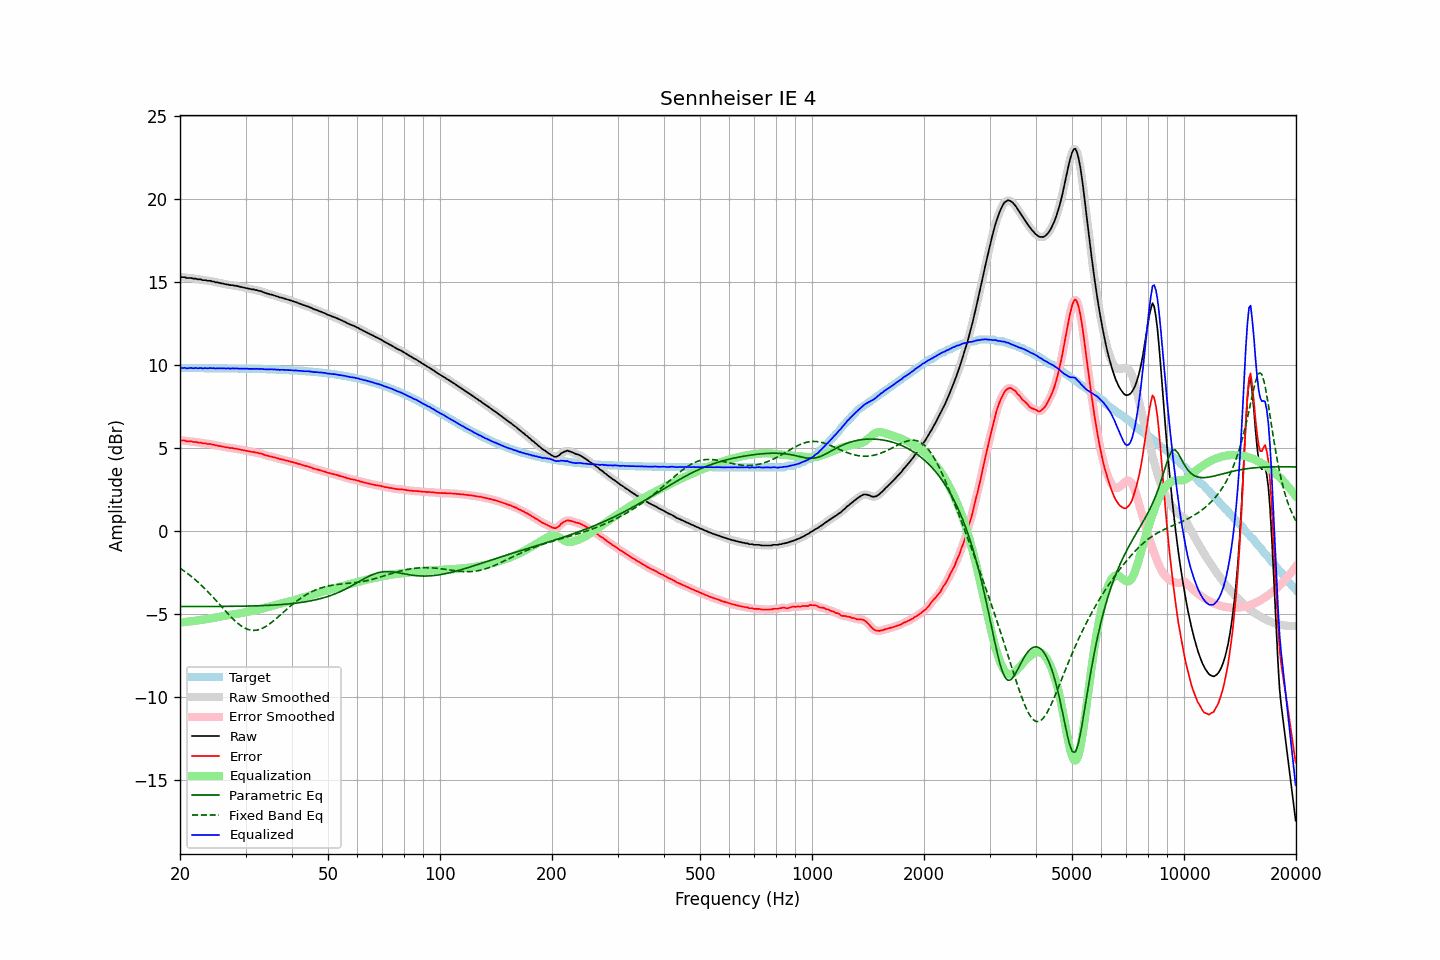

The file beside this chart, header and first rows:
frequency, raw, error, smoothed, error_smoothed, equalization, parametric_eq, fixed_band_eq, equalized_raw, equalized_smoothed, target
20.00, 15.33, 5.49, 15.33, 5.49, -5.49, -4.52, -2.22, 9.84, 9.84, 9.84
20.20, 15.31, 5.47, 15.32, 5.48, -5.48, -4.52, -2.28, 9.83, 9.84, 9.84
20.40, 15.31, 5.47, 15.30, 5.47, -5.47, -4.53, -2.35, 9.84, 9.84, 9.84
20.61, 15.31, 5.47, 15.29, 5.46, -5.46, -4.53, -2.42, 9.85, 9.83, 9.84
20.81, 15.26, 5.43, 15.28, 5.44, -5.45, -4.53, -2.49, 9.81, 9.83, 9.84
21.02, 15.26, 5.43, 15.27, 5.43, -5.43, -4.53, -2.56, 9.83, 9.83, 9.83
21.23, 15.26, 5.43, 15.25, 5.42, -5.42, -4.53, -2.63, 9.84, 9.83, 9.83
21.44, 15.26, 5.43, 15.25, 5.41, -5.41, -4.53, -2.71, 9.85, 9.84, 9.83
21.66, 15.22, 5.39, 15.24, 5.40, -5.40, -4.53, -2.79, 9.82, 9.84, 9.83
21.87, 15.22, 5.39, 15.22, 5.39, -5.39, -4.53, -2.87, 9.83, 9.83, 9.83
22.09, 15.22, 5.39, 15.20, 5.37, -5.37, -4.53, -2.95, 9.85, 9.83, 9.83
22.31, 15.18, 5.35, 15.20, 5.37, -5.36, -4.53, -3.04, 9.82, 9.84, 9.83
22.54, 15.18, 5.35, 15.18, 5.35, -5.35, -4.52, -3.13, 9.83, 9.83, 9.83
22.76, 15.18, 5.35, 15.16, 5.33, -5.33, -4.52, -3.22, 9.85, 9.83, 9.83
22.99, 15.13, 5.30, 15.15, 5.32, -5.32, -4.52, -3.31, 9.81, 9.83, 9.83
23.22, 15.13, 5.30, 15.13, 5.30, -5.31, -4.52, -3.40, 9.82, 9.82, 9.83
23.45, 15.13, 5.30, 15.11, 5.28, -5.29, -4.52, -3.50, 9.84, 9.82, 9.83
23.69, 15.09, 5.26, 15.11, 5.28, -5.28, -4.52, -3.60, 9.81, 9.83, 9.83
23.92, 15.09, 5.26, 15.09, 5.26, -5.26, -4.52, -3.70, 9.83, 9.83, 9.83
24.16, 15.09, 5.26, 15.08, 5.25, -5.25, -4.52, -3.80, 9.84, 9.83, 9.83
24.40, 15.05, 5.23, 15.06, 5.24, -5.23, -4.52, -3.90, 9.82, 9.83, 9.82
24.65, 15.05, 5.23, 15.04, 5.21, -5.21, -4.52, -4.01, 9.84, 9.83, 9.82
24.89, 15.00, 5.18, 15.01, 5.19, -5.19, -4.52, -4.11, 9.81, 9.82, 9.82
25.14, 15.00, 5.18, 15.00, 5.17, -5.18, -4.52, -4.22, 9.82, 9.82, 9.82
25.39, 14.97, 5.15, 14.97, 5.15, -5.15, -4.52, -4.33, 9.82, 9.82, 9.82
25.65, 14.96, 5.14, 14.96, 5.14, -5.13, -4.52, -4.44, 9.83, 9.82, 9.82
25.91, 14.93, 5.11, 14.94, 5.12, -5.11, -4.52, -4.55, 9.82, 9.82, 9.82
26.16, 14.92, 5.10, 14.91, 5.10, -5.10, -4.52, -4.66, 9.82, 9.82, 9.82
26.43, 14.89, 5.07, 14.90, 5.08, -5.08, -4.52, -4.76, 9.81, 9.82, 9.82
26.69, 14.87, 5.06, 14.88, 5.06, -5.06, -4.52, -4.87, 9.81, 9.81, 9.82
26.96, 14.87, 5.06, 14.86, 5.04, -5.05, -4.52, -4.98, 9.82, 9.81, 9.81
27.23, 14.83, 5.02, 14.84, 5.03, -5.03, -4.51, -5.08, 9.80, 9.81, 9.81
27.50, 14.83, 5.02, 14.83, 5.02, -5.02, -4.51, -5.18, 9.81, 9.81, 9.81
27.77, 14.82, 5.01, 14.81, 5.00, -5.00, -4.51, -5.27, 9.82, 9.81, 9.81
28.05, 14.79, 4.98, 14.80, 4.99, -4.99, -4.51, -5.37, 9.80, 9.81, 9.81
28.33, 14.79, 4.98, 14.78, 4.97, -4.97, -4.51, -5.45, 9.82, 9.81, 9.81
28.62, 14.76, 4.96, 14.76, 4.96, -4.96, -4.51, -5.54, 9.81, 9.81, 9.81
28.90, 14.74, 4.94, 14.74, 4.94, -4.94, -4.51, -5.61, 9.80, 9.80, 9.80
29.19, 14.72, 4.92, 14.72, 4.92, -4.92, -4.51, -5.69, 9.80, 9.80, 9.80
29.48, 14.70, 4.90, 14.70, 4.90, -4.90, -4.50, -5.75, 9.80, 9.80, 9.80
29.78, 14.68, 4.88, 14.68, 4.88, -4.88, -4.50, -5.81, 9.80, 9.80, 9.80
30.08, 14.66, 4.86, 14.66, 4.86, -4.86, -4.50, -5.85, 9.80, 9.80, 9.80
30.38, 14.64, 4.85, 14.64, 4.84, -4.84, -4.50, -5.89, 9.80, 9.79, 9.80
30.68, 14.61, 4.82, 14.62, 4.82, -4.83, -4.50, -5.92, 9.78, 9.79, 9.79
30.99, 14.60, 4.81, 14.60, 4.81, -4.81, -4.49, -5.95, 9.79, 9.79, 9.79
31.30, 14.57, 4.78, 14.58, 4.79, -4.79, -4.49, -5.96, 9.78, 9.78, 9.79
31.61, 14.57, 4.78, 14.56, 4.78, -4.77, -4.49, -5.96, 9.80, 9.79, 9.79
31.93, 14.53, 4.75, 14.54, 4.76, -4.75, -4.48, -5.95, 9.78, 9.79, 9.78
32.24, 14.53, 4.75, 14.52, 4.74, -4.73, -4.48, -5.94, 9.80, 9.79, 9.78
32.57, 14.48, 4.70, 14.49, 4.71, -4.71, -4.48, -5.92, 9.77, 9.78, 9.78
32.89, 14.47, 4.69, 14.47, 4.69, -4.68, -4.47, -5.89, 9.79, 9.78, 9.78
33.22, 14.44, 4.67, 14.43, 4.66, -4.66, -4.47, -5.85, 9.78, 9.78, 9.77
33.55, 14.40, 4.63, 14.40, 4.63, -4.63, -4.47, -5.80, 9.77, 9.77, 9.77
33.89, 14.36, 4.59, 14.37, 4.60, -4.60, -4.46, -5.75, 9.76, 9.76, 9.77
34.23, 14.33, 4.57, 14.33, 4.57, -4.57, -4.46, -5.69, 9.76, 9.76, 9.77
34.57, 14.31, 4.55, 14.31, 4.54, -4.55, -4.45, -5.62, 9.76, 9.76, 9.76
34.92, 14.27, 4.51, 14.28, 4.52, -4.52, -4.45, -5.55, 9.75, 9.76, 9.76
35.27, 14.26, 4.51, 14.25, 4.50, -4.49, -4.44, -5.48, 9.77, 9.76, 9.76
35.62, 14.22, 4.47, 14.22, 4.47, -4.47, -4.44, -5.40, 9.75, 9.76, 9.75
35.97, 14.20, 4.45, 14.20, 4.45, -4.44, -4.43, -5.32, 9.76, 9.75, 9.75
... 635 more rows
